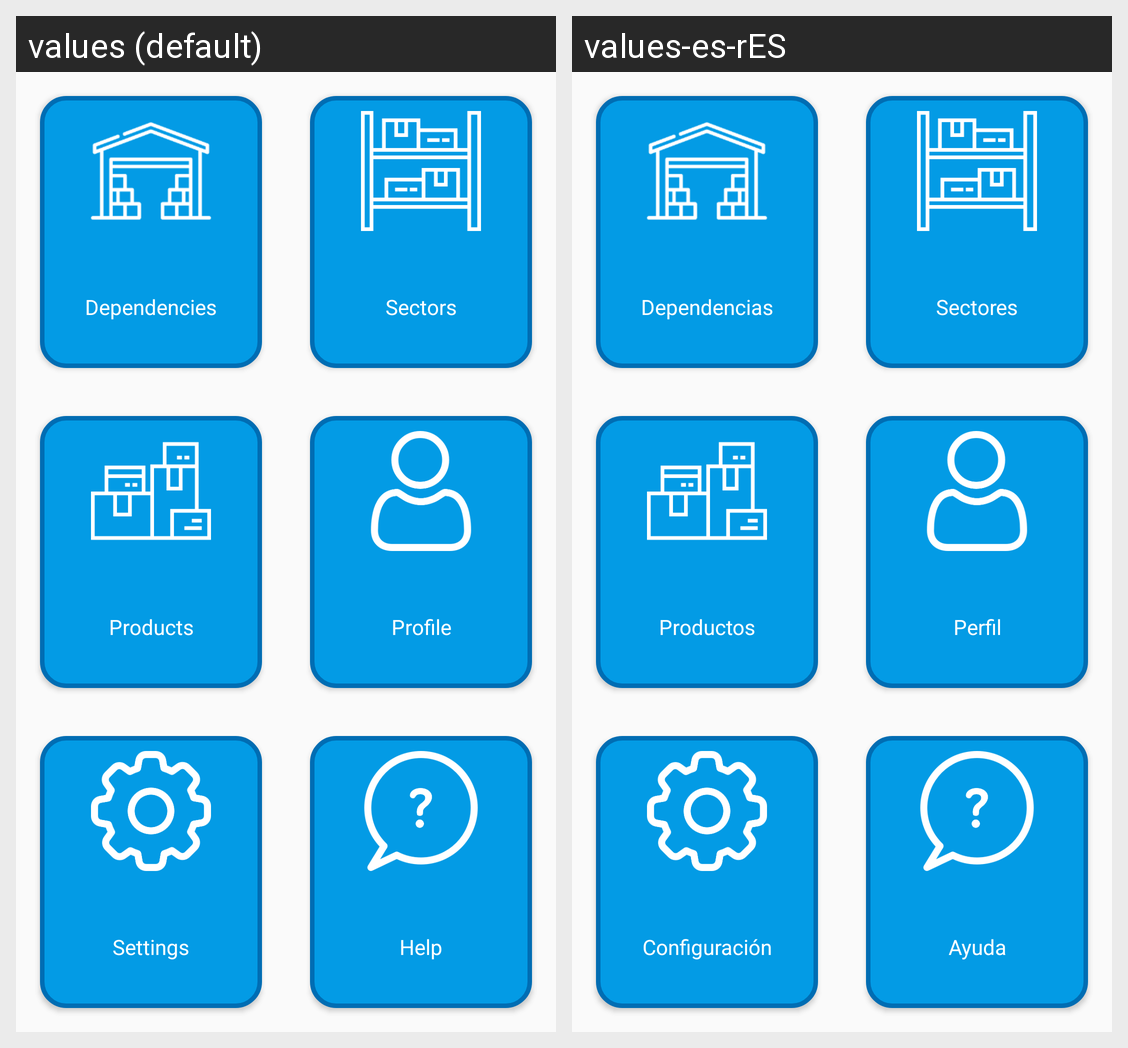

Here is an Android app screen in its default locale and in the app's own translations. Write out the translated-string differences for the strings that appear on this screen.
Android screen res/layout/activity_dash_board.xml rendered under 2 locales, left to right: values (default), values-es-rES. Device: Nexus 5 (rendered at 1080×1920; each locale shown at half size, 540×960, under a caption strip naming it); theme AppTheme.
Strings drawn on this screen, with the default value and each locale's value (text and hints the layout hard-codes, and strings that could not be matched under every locale, appear in the picture but are not listed):

btDependencies
  values: Dependencies
  values-es-rES: Dependencias

btSectors
  values: Sectors
  values-es-rES: Sectores

btProducts
  values: Products
  values-es-rES: Productos

btUserProfile
  values: Profile
  values-es-rES: Perfil

btSettings
  values: Settings
  values-es-rES: Configuración

btHelp
  values: Help
  values-es-rES: Ayuda
